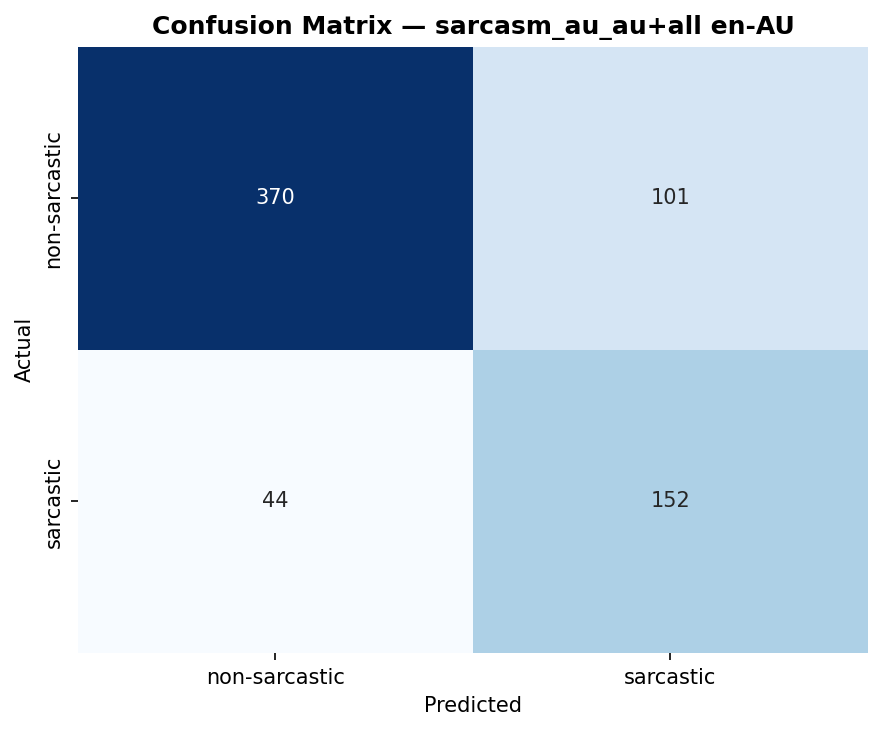

The table this chart was drawn from, first rows:
, pred_non-sarcastic, pred_sarcastic
actual_non-sarcastic, 370, 101
actual_sarcastic, 44, 152
